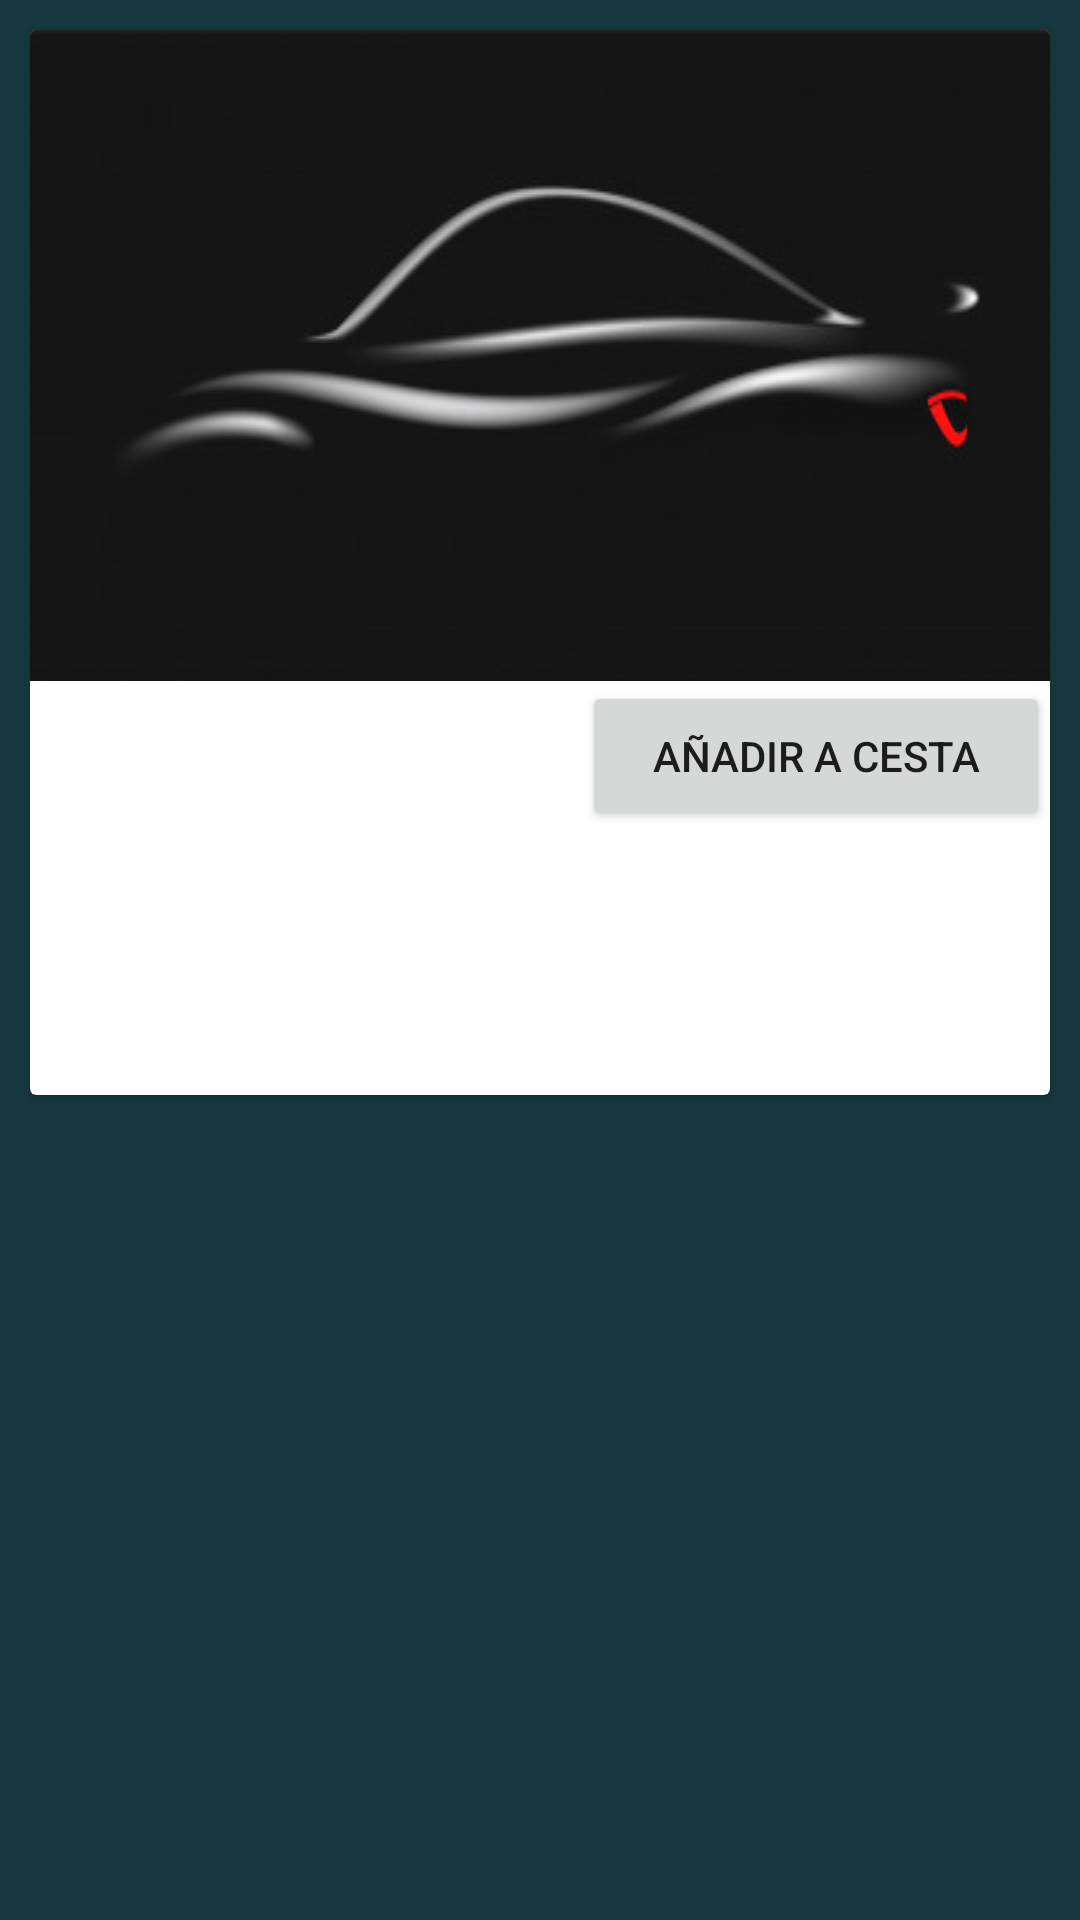

Write the Android layout XML for this screen, with the resource values it uses.
<!-- AndroidManifest.xml: application theme Theme.ConcesionarioCoches -->
<!-- res/layout/elementcoche.xml -->
<?xml version="1.0" encoding="utf-8"?>
<LinearLayout xmlns:android="http://schemas.android.com/apk/res/android"
    xmlns:app="http://schemas.android.com/apk/res-auto"
    xmlns:tools="http://schemas.android.com/tools"
    android:layout_width="wrap_content"
    android:layout_height="wrap_content"
    android:background="@color/ColorPrincipal"
    android:orientation="vertical">

    <androidx.cardview.widget.CardView
        android:id="@+id/cardCoche"
        android:layout_width="match_parent"
        android:layout_height="wrap_content"
        android:layout_marginHorizontal="@dimen/dim10"
        android:layout_marginVertical="@dimen/dim10"
        android:layout_marginBottom="@dimen/dim10"
        app:cardBackgroundColor="@color/white">

        <LinearLayout
            android:layout_width="match_parent"
            android:layout_height="match_parent"
            android:orientation="vertical">

            <ImageView
                android:id="@+id/imgCoche"
                android:layout_width="wrap_content"
                android:layout_height="wrap_content"
                android:background="@drawable/fondopri"
                android:contentDescription="@string/ContentImage" />

            <LinearLayout
                android:layout_width="match_parent"
                android:layout_height="wrap_content"
                android:orientation="horizontal">

                <TextView
                    android:id="@+id/txtPrecioC"
                    android:layout_width="184dp"
                    android:layout_height="50dp"
                    android:gravity="center|center_horizontal|center_vertical"
                    android:textSize="@dimen/sizeFONT" />

                <Button
                    android:id="@+id/btnAddCesta"
                    android:layout_width="match_parent"
                    android:layout_height="match_parent"
                    android:text="@string/comprar"
                    app:iconPadding="@dimen/iconpadding" />
            </LinearLayout>

            <TextView
                android:id="@+id/txtMarcayModelo"
                android:layout_width="match_parent"
                android:layout_height="@dimen/alturaBotones"
                android:gravity="center|center_horizontal|center_vertical"
                android:textSize="@dimen/sizeFONT" />

            <LinearLayout
                android:layout_width="match_parent"
                android:layout_height="@dimen/dimen38"
                android:orientation="horizontal">

                <TextView
                    android:id="@+id/txtMatricula"
                    android:layout_width="wrap_content"
                    android:layout_height="match_parent"
                    android:layout_weight="@dimen/layoutWeigt"
                    android:gravity="center|center_horizontal|center_vertical"
                    android:textSize="@dimen/sizeFONTv2" />

                <TextView
                    android:id="@+id/txtPotenciaC"
                    android:layout_width="wrap_content"
                    android:layout_height="match_parent"
                    android:layout_weight="@dimen/layoutWeigt"
                    android:gravity="center|center_horizontal|center_vertical"
                    android:textSize="@dimen/sizeFONTv2" />

                <TextView
                    android:id="@+id/txtColor"
                    android:layout_width="wrap_content"
                    android:layout_height="match_parent"
                    android:layout_weight="@dimen/layoutWeigt"
                    android:gravity="center|center_horizontal|center_vertical"
                    android:textSize="@dimen/sizeFONTv2" />

            </LinearLayout>

        </LinearLayout>
    </androidx.cardview.widget.CardView>

</LinearLayout>
<!-- resources referenced by this layout -->
<resources>
  <color name="ColorPrincipal">#173840</color>
  <color name="white">#FFFFFFFF</color>
  <dimen name="alturaBotones">50dp</dimen>
  <dimen name="dim10">10dp</dimen>
  <dimen name="dimen38">38dp</dimen>
  <dimen name="iconpadding">8dp</dimen>
  <dimen name="layoutWeigt">1</dimen>
  <dimen name="sizeFONT">30sp</dimen>
  <dimen name="sizeFONTv2">16sp</dimen>
  <!-- drawable fondopri: jpg bitmap (drawable, 11851 bytes) -->
  <string name="ContentImage">Imagen</string>
  <string name="comprar">Añadir a cesta</string>
  <style name="Theme.ConcesionarioCoches" parent="Theme.MaterialComponents.DayNight.DarkActionBar">
          
          <item name="colorPrimary">@color/ColorPrincipal</item>
          <item name="colorPrimaryVariant">@color/purple_700</item>
          <item name="colorOnPrimary">@color/white</item>
          
          <item name="colorSecondary">@color/teal_200</item>
          <item name="colorSecondaryVariant">@color/teal_700</item>
          <item name="colorOnSecondary">@color/black</item>
          
          <item name="android:statusBarColor" tools:targetApi="l">@color/ColorPrincipal</item>
          
      </style>
  <color name="purple_700">#FF3700B3</color>
  <color name="teal_200">#FF03DAC5</color>
  <color name="teal_700">#FF018786</color>
  <color name="black">#FF000000</color>
</resources>
